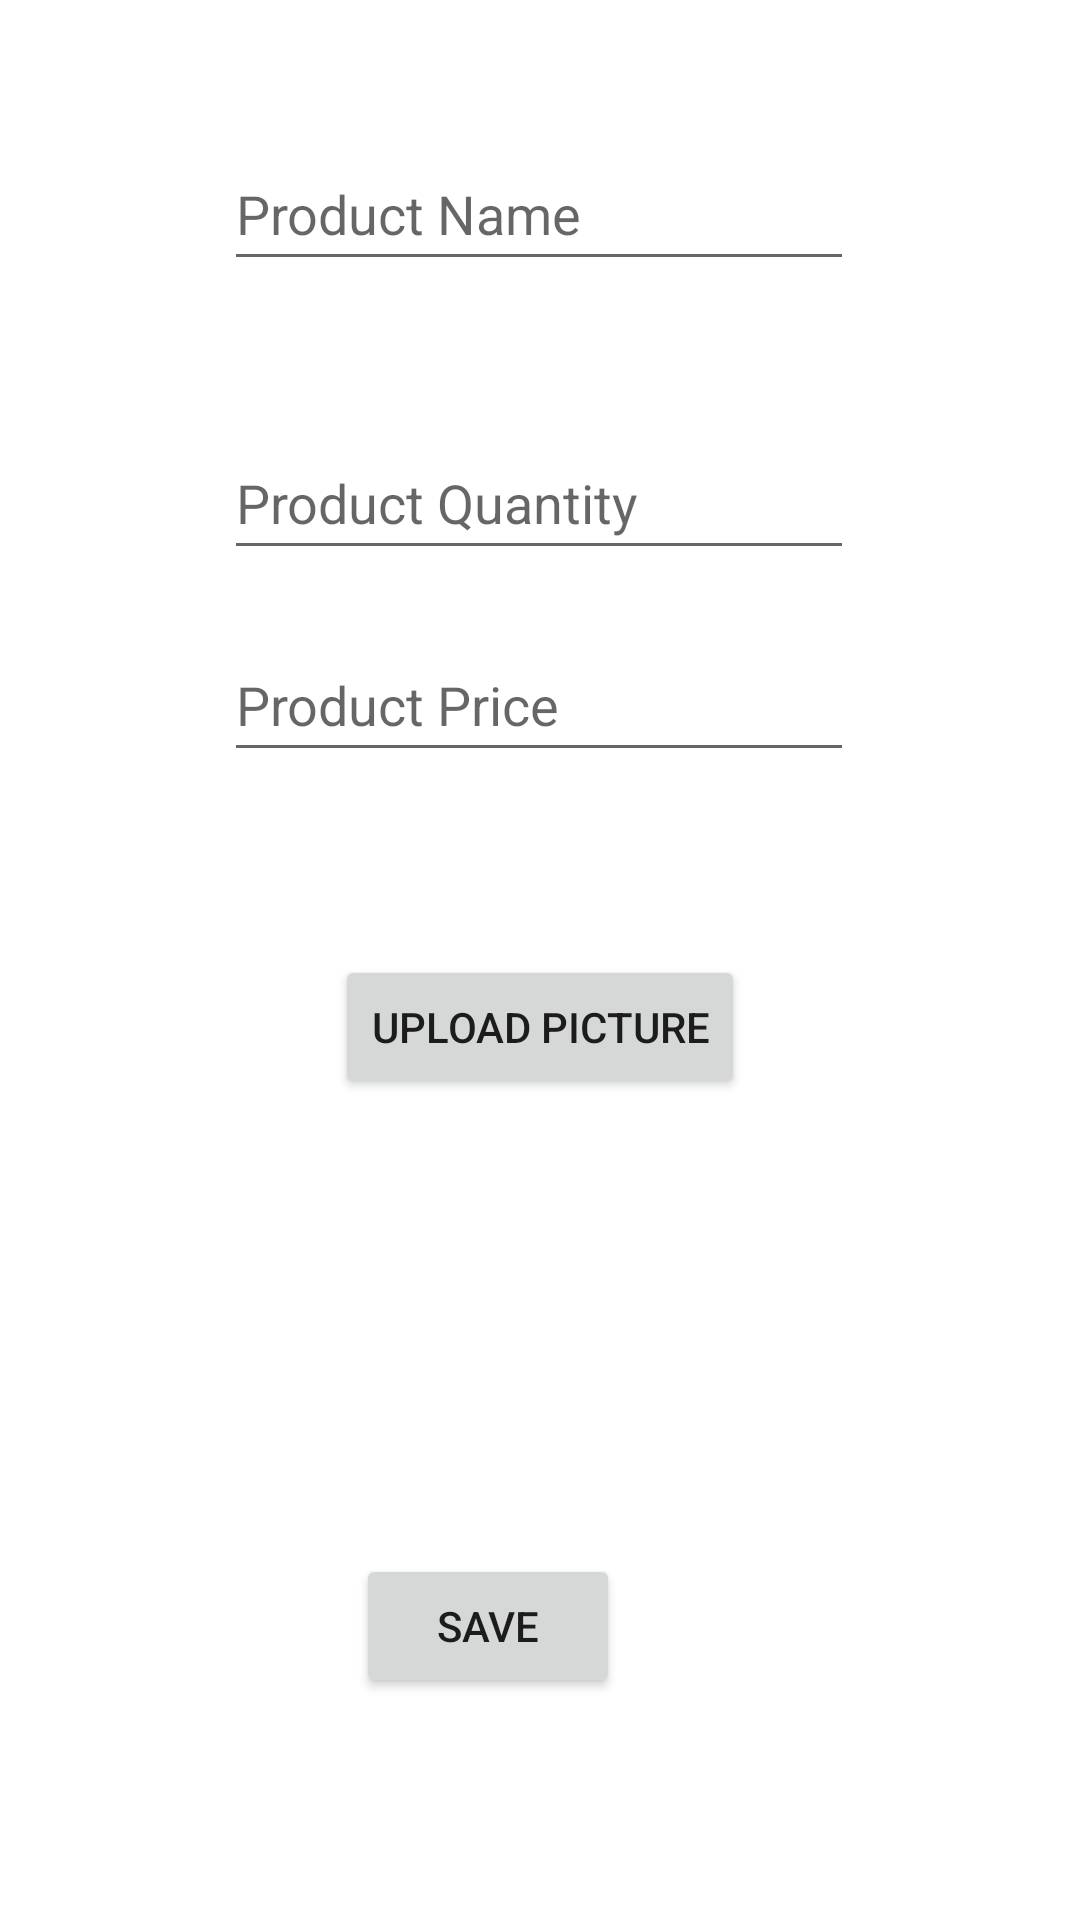

Here is an Android app screen rendered from its layout file. Give the layout XML and the strings, colors and styles it references.
<!-- AndroidManifest.xml: application theme Theme.Grocery_signaling -->
<!-- res/layout/activity_upload_product.xml -->
<?xml version="1.0" encoding="utf-8"?>
<androidx.constraintlayout.widget.ConstraintLayout xmlns:android="http://schemas.android.com/apk/res/android"
    xmlns:app="http://schemas.android.com/apk/res-auto"
    xmlns:tools="http://schemas.android.com/tools"
    android:layout_width="match_parent"
    android:layout_height="match_parent"
    tools:context=".UploadProduct">

    <EditText
        android:id="@+id/productQuantity"
        android:layout_width="wrap_content"
        android:layout_height="wrap_content"
        android:ems="10"
        android:hint="Product Quantity"
        android:inputType="textPersonName"
        android:minHeight="48dp"
        app:layout_constraintBottom_toBottomOf="parent"
        app:layout_constraintEnd_toEndOf="parent"
        app:layout_constraintHorizontal_bias="0.497"
        app:layout_constraintStart_toStartOf="parent"
        app:layout_constraintTop_toTopOf="parent"
        app:layout_constraintVertical_bias="0.24" />

    <EditText
        android:id="@+id/productPrice"
        android:layout_width="wrap_content"
        android:layout_height="wrap_content"
        android:layout_marginBottom="368dp"
        android:ems="10"
        android:hint="Product Price"
        android:inputType="textPersonName"
        android:minHeight="48dp"
        app:layout_constraintBottom_toBottomOf="parent"
        app:layout_constraintEnd_toEndOf="parent"
        app:layout_constraintHorizontal_bias="0.497"
        app:layout_constraintStart_toStartOf="parent"
        app:layout_constraintTop_toBottomOf="@+id/productQuantity"
        app:layout_constraintVertical_bias="0.572" />

    <EditText
        android:id="@+id/productName"
        android:layout_width="wrap_content"
        android:layout_height="wrap_content"
        android:layout_marginTop="36dp"
        android:ems="10"
        android:hint="Product Name"
        android:inputType="textPersonName"
        android:minHeight="48dp"
        app:layout_constraintBottom_toTopOf="@+id/productQuantity"
        app:layout_constraintEnd_toEndOf="parent"
        app:layout_constraintHorizontal_bias="0.497"
        app:layout_constraintStart_toStartOf="parent"
        app:layout_constraintTop_toTopOf="parent"
        app:layout_constraintVertical_bias="0.164" />

    <Button
        android:id="@+id/Uploadpic"
        android:layout_width="wrap_content"
        android:layout_height="wrap_content"
        android:text="Upload Picture"
        app:layout_constraintBottom_toBottomOf="parent"
        app:layout_constraintEnd_toEndOf="parent"
        app:layout_constraintStart_toStartOf="parent"
        app:layout_constraintTop_toTopOf="parent"
        app:layout_constraintVertical_bias="0.538" />

    <Button
        android:id="@+id/SaveButton"
        android:layout_width="wrap_content"
        android:layout_height="wrap_content"
        android:text="Save"
        app:layout_constraintBottom_toBottomOf="parent"
        app:layout_constraintEnd_toEndOf="parent"
        app:layout_constraintHorizontal_bias="0.436"
        app:layout_constraintStart_toStartOf="parent"
        app:layout_constraintTop_toTopOf="parent"
        app:layout_constraintVertical_bias="0.875" />

    <ImageView
        android:id="@+id/image"
        android:layout_width="100dp"
        android:layout_height="100dp"
        app:layout_constraintBottom_toBottomOf="parent"
        app:layout_constraintEnd_toEndOf="parent"
        app:layout_constraintHorizontal_bias="0.453"
        app:layout_constraintStart_toStartOf="parent"
        app:layout_constraintTop_toTopOf="parent"
        app:layout_constraintVertical_bias="0.721"
        tools:srcCompat="@tools:sample/avatars" />

</androidx.constraintlayout.widget.ConstraintLayout>
<!-- resources referenced by this layout -->
<resources>
  <style name="Theme.Grocery_signaling" parent="Theme.MaterialComponents.DayNight.DarkActionBar">
          
          <item name="colorPrimary">@color/purple_500</item>
          <item name="colorPrimaryVariant">@color/purple_700</item>
          <item name="colorOnPrimary">@color/white</item>
          
          <item name="colorSecondary">@color/teal_200</item>
          <item name="colorSecondaryVariant">@color/teal_700</item>
          <item name="colorOnSecondary">@color/black</item>
          
          <item name="android:statusBarColor">?attr/colorPrimaryVariant</item>
          
      </style>
  <color name="purple_500">#FF6200EE</color>
  <color name="purple_700">#FF3700B3</color>
  <color name="white">#FFFFFFFF</color>
  <color name="teal_200">#FF03DAC5</color>
  <color name="teal_700">#FF018786</color>
  <color name="black">#FF000000</color>
</resources>
